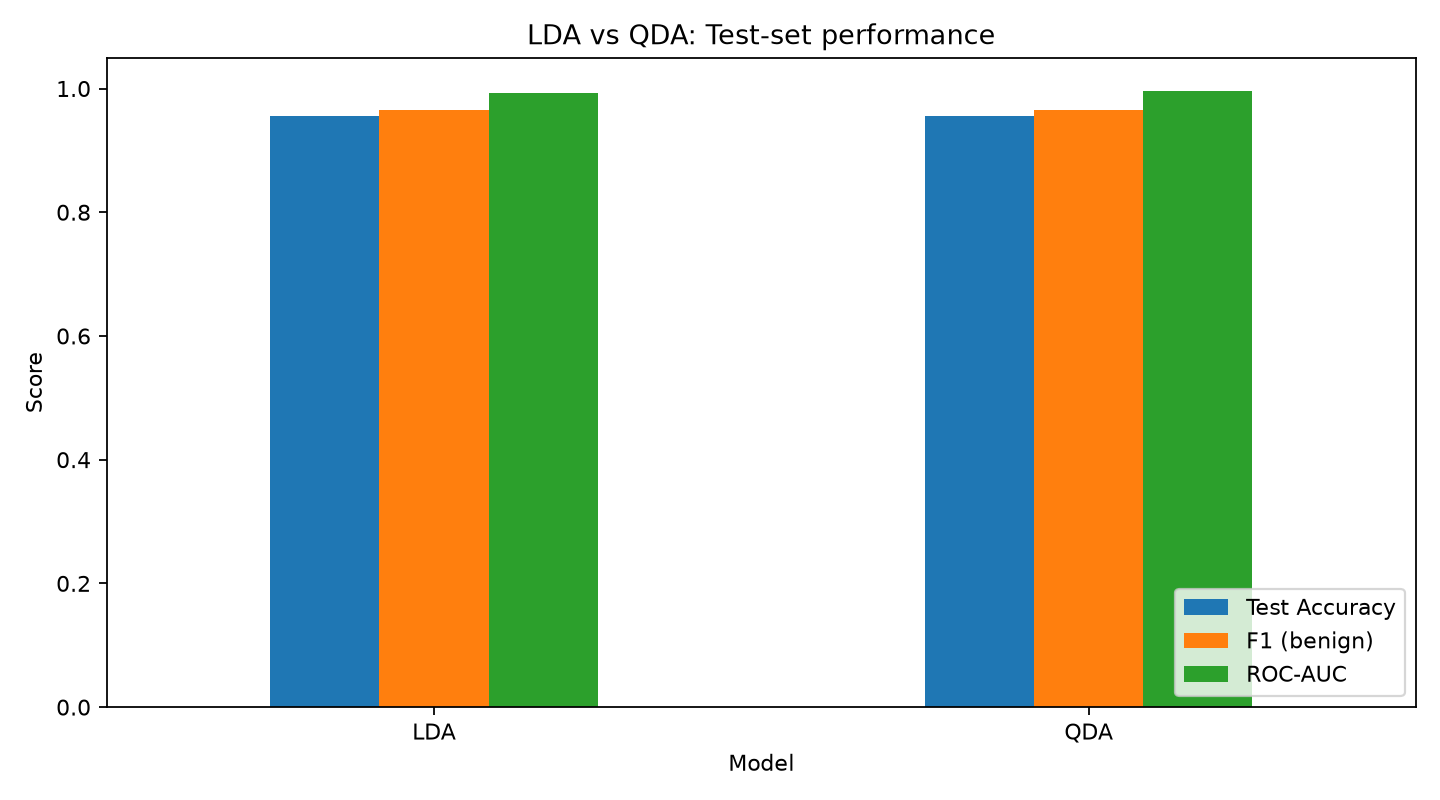

The file beside this chart, header and first rows:
Model, Test Accuracy, Precision (benign), Recall (benign), F1 (benign), ROC-AUC, 5-fold CV Accuracy (mean), 5-fold CV Accuracy (std)
LDA, 0.9561, 0.9467, 0.9861, 0.966, 0.9924, 0.9604, 0.01786
QDA, 0.9561, 0.9467, 0.9861, 0.966, 0.9964, 0.9604, 0.02038
